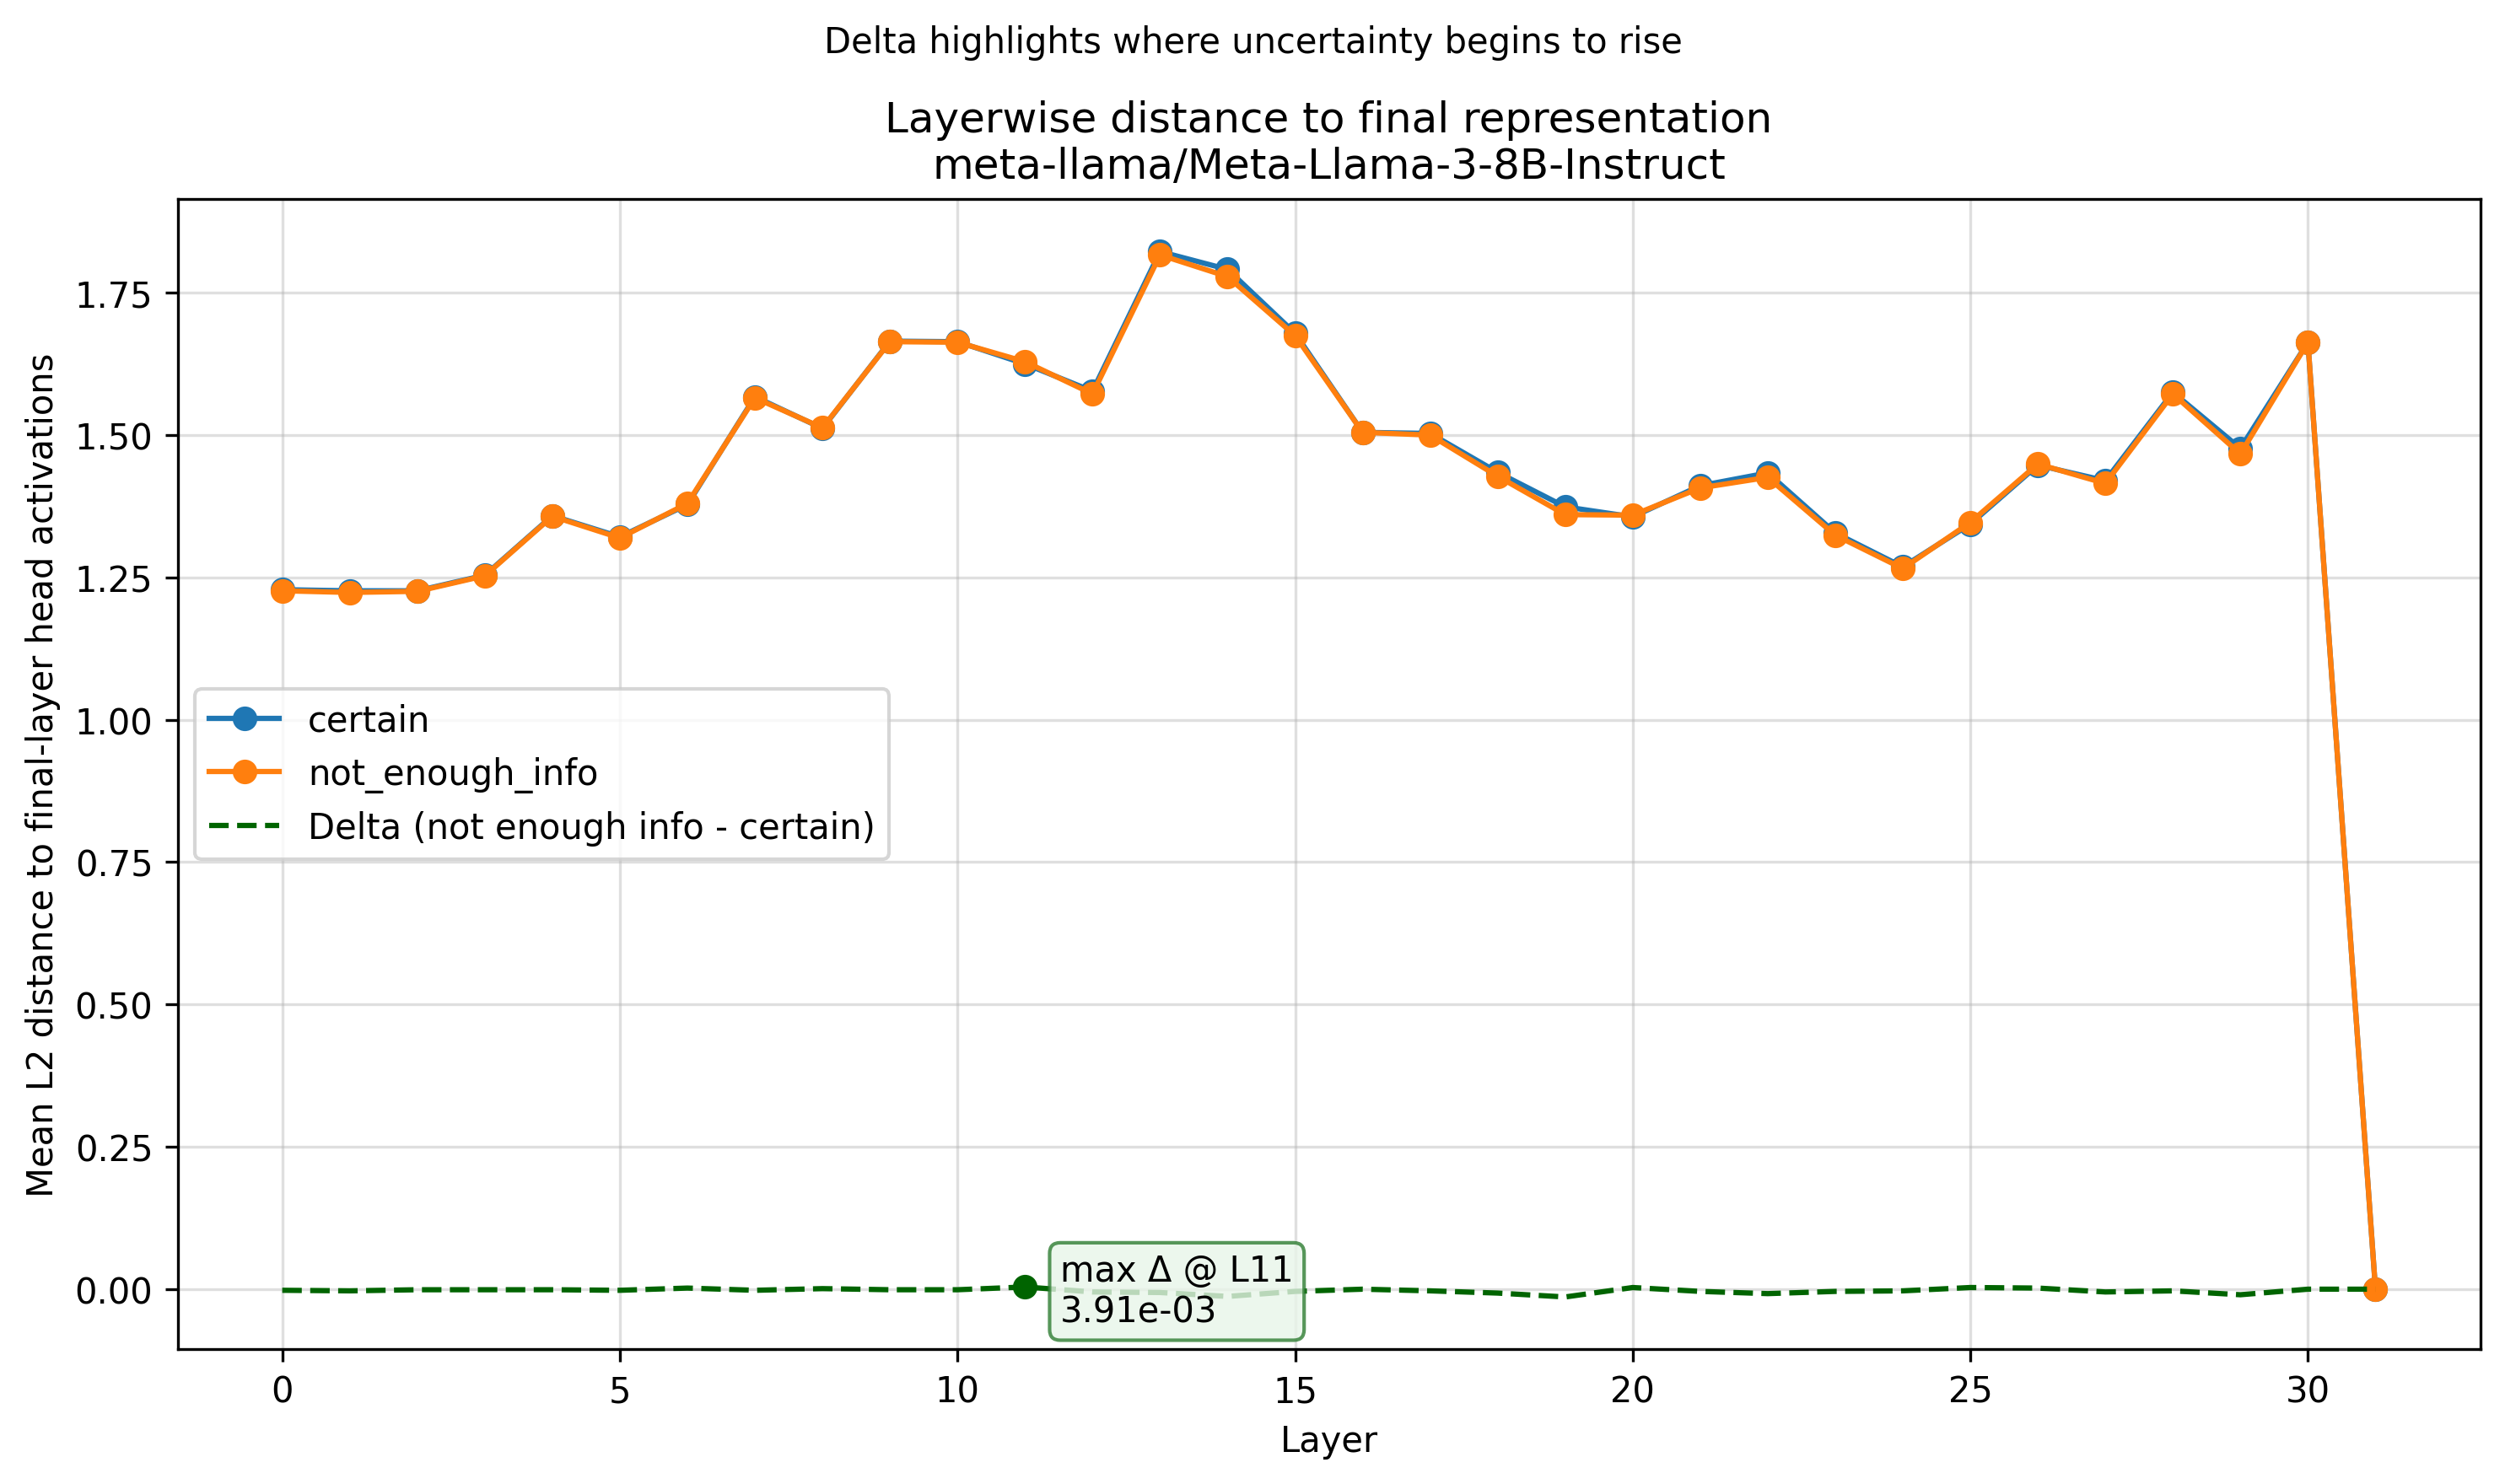

The data file committed next to this chart (first rows):
Layer, certain, not_enough_info
0, tensor(1.2285), tensor(1.2266)
1, tensor(1.2266), tensor(1.2236)
2, tensor(1.2266), tensor(1.2256)
3, tensor(1.2539), tensor(1.2529)
4, tensor(1.3584), tensor(1.3574)
5, tensor(1.3213), tensor(1.3193)
6, tensor(1.3779), tensor(1.3799)
7, tensor(1.5674), tensor(1.5654)
8, tensor(1.5117), tensor(1.5127)
9, tensor(1.6650), tensor(1.6641)
10, tensor(1.6641), tensor(1.6631)
11, tensor(1.6250), tensor(1.6289)
12, tensor(1.5771), tensor(1.5723)
13, tensor(1.8223), tensor(1.8164)
14, tensor(1.7910), tensor(1.7783)
15, tensor(1.6787), tensor(1.6748)
16, tensor(1.5049), tensor(1.5049)
17, tensor(1.5029), tensor(1.5000)
18, tensor(1.4346), tensor(1.4277)
19, tensor(1.3740), tensor(1.3604)
20, tensor(1.3564), tensor(1.3594)
21, tensor(1.4111), tensor(1.4072)
22, tensor(1.4336), tensor(1.4258)
23, tensor(1.3281), tensor(1.3242)
24, tensor(1.2686), tensor(1.2656)
25, tensor(1.3438), tensor(1.3467)
26, tensor(1.4473), tensor(1.4492)
27, tensor(1.4199), tensor(1.4150)
28, tensor(1.5752), tensor(1.5723)
29, tensor(1.4766), tensor(1.4668)
30, tensor(1.6631), tensor(1.6631)
31, tensor(0.), tensor(0.)
